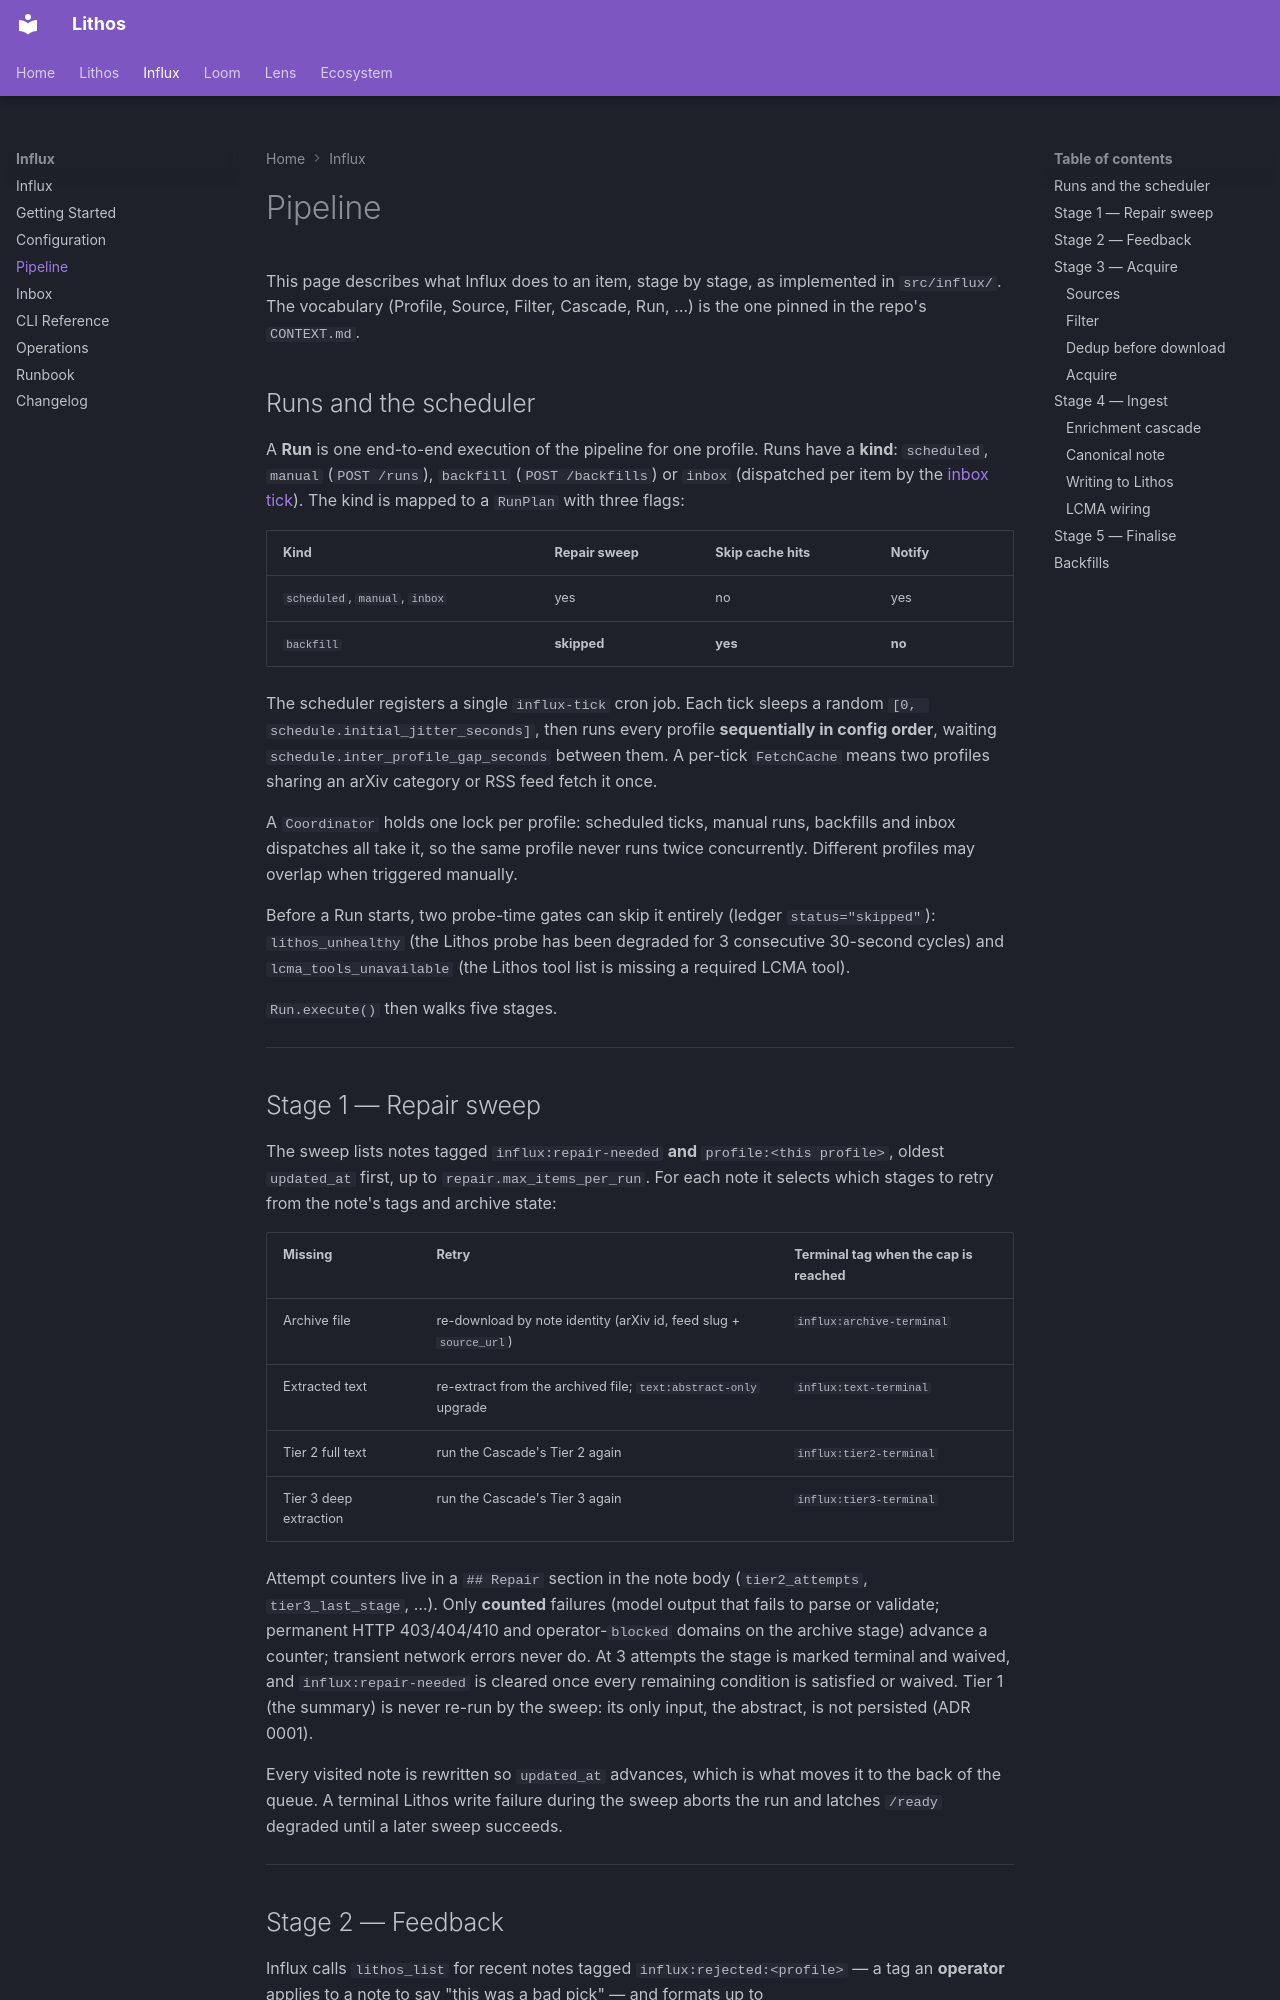

repository: agent-lore/lithos-docs · page: influx/pipeline/index.html · generator: mkdocs

# Pipeline

This page describes what Influx does to an item, stage by stage, as implemented in `src/influx/`. The vocabulary (Profile, Source, Filter, Cascade, Run, …) is the one pinned in the repo's `CONTEXT.md`.

## Runs and the scheduler

A **Run** is one end-to-end execution of the pipeline for one profile. Runs have a **kind**: `scheduled`, `manual` (`POST /runs`), `backfill` (`POST /backfills`) or `inbox` (dispatched per item by the [inbox tick](inbox.md)). The kind is mapped to a `RunPlan` with three flags:

| Kind | Repair sweep | Skip cache hits | Notify |
|------|--------------|-----------------|--------|
| `scheduled`, `manual`, `inbox` | yes | no | yes |
| `backfill` | **skipped** | **yes** | **no** |

The scheduler registers a single `influx-tick` cron job. Each tick sleeps a random `[0, schedule.initial_jitter_seconds]`, then runs every profile **sequentially in config order**, waiting `schedule.inter_profile_gap_seconds` between them. A per-tick `FetchCache` means two profiles sharing an arXiv category or RSS feed fetch it once.

A `Coordinator` holds one lock per profile: scheduled ticks, manual runs, backfills and inbox dispatches all take it, so the same profile never runs twice concurrently. Different profiles may overlap when triggered manually.

Before a Run starts, two probe-time gates can skip it entirely (ledger `status="skipped"`): `lithos_unhealthy` (the Lithos probe has been degraded for 3 consecutive 30-second cycles) and `lcma_tools_unavailable` (the Lithos tool list is missing a required LCMA tool).

`Run.execute()` then walks five stages.

---

## Stage 1 — Repair sweep

The sweep lists notes tagged `influx:repair-needed` **and** `profile:<this profile>`, oldest `updated_at` first, up to `repair.max_items_per_run`. For each note it selects which stages to retry from the note's tags and archive state:

| Missing | Retry | Terminal tag when the cap is reached |
|---------|-------|--------------------------------------|
| Archive file | re-download by note identity (arXiv id, feed slug + `source_url`) | `influx:archive-terminal` |
| Extracted text | re-extract from the archived file; `text:abstract-only` upgrade | `influx:text-terminal` |
| Tier 2 full text | run the Cascade's Tier 2 again | `influx:tier2-terminal` |
| Tier 3 deep extraction | run the Cascade's Tier 3 again | `influx:tier3-terminal` |

Attempt counters live in a `## Repair` section in the note body (`tier2_attempts`, `tier3_last_stage`, …). Only **counted** failures (model output that fails to parse or validate; permanent HTTP 403/404/410 and operator-`blocked` domains on the archive stage) advance a counter; transient network errors never do. At 3 attempts the stage is marked terminal and waived, and `influx:repair-needed` is cleared once every remaining condition is satisfied or waived. Tier 1 (the summary) is never re-run by the sweep: its only input, the abstract, is not persisted (ADR 0001).

Every visited note is rewritten so `updated_at` advances, which is what moves it to the back of the queue. A terminal Lithos write failure during the sweep aborts the run and latches `/ready` degraded until a later sweep succeeds.

---
